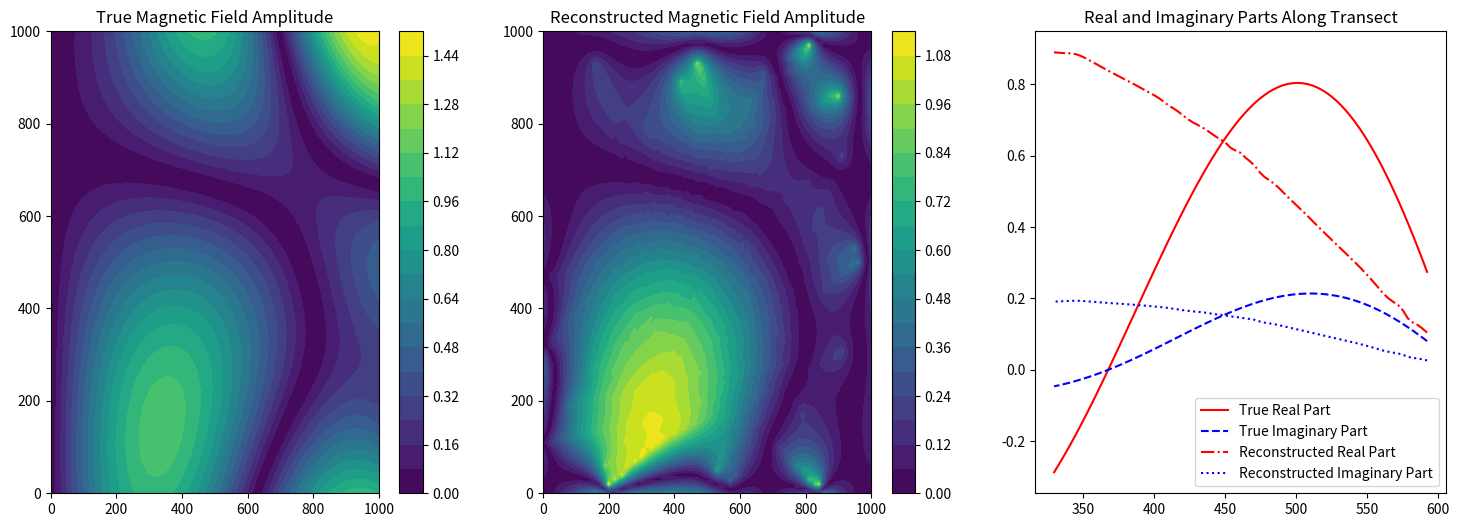

Write Python code to recreate this figure.
import numpy as np
import matplotlib.pyplot as plt
import argparse
from scipy.interpolate import RegularGridInterpolator
from scipy.sparse import lil_matrix
from scipy.sparse.linalg import lsqr

# Generate magnetic field data with amplitude and phase
def generate_magnetic_data(shape, spacing):
    x = np.linspace(0, (shape[1] - 1) * spacing, shape[1])
    y = np.linspace(0, (shape[0] - 1) * spacing, shape[0])
    X, Y = np.meshgrid(x, y)
    amplitude = np.sin(5 * X / 1000) * np.cos(3 * Y / 1000) + 0.5 * np.sin(8 * X * Y / 1e6)
    phase = 0.2 * np.sin(2 * X / 1000) + 0.1 * np.cos(3 * Y / 2000)  # Slowly varying phase
    return x, y, amplitude * np.exp(1j * phase)

# Generate random transects
def generate_transects(num_transects, percent_length, grid_shape, spacing, seed):
    np.random.seed(seed)
    grid_width = (grid_shape[1] - 1) * spacing
    grid_height = (grid_shape[0] - 1) * spacing
    min_length = percent_length * grid_width
    transects = []
    
    for _ in range(num_transects):
        while True:
            x1, y1 = np.random.uniform(0, grid_width), np.random.uniform(0, grid_height)
            angle = np.random.uniform(0, np.pi)
            length = np.random.uniform(min_length, grid_width)
            x2 = x1 + length * np.cos(angle)
            y2 = y1 + length * np.sin(angle)
            if 0 <= x2 <= grid_width and 0 <= y2 <= grid_height:
                break
        
        num_samples = int(length / spacing)
        transect_x = np.linspace(x1, x2, num_samples)
        transect_y = np.linspace(y1, y2, num_samples)
        transects.append((transect_x, transect_y))
    
    return transects

# Extract transect data for complex field
def extract_transect_data_complex(x, y, data, transects):
    interpolator_real = RegularGridInterpolator((y, x), data.real, method='linear', bounds_error=False, fill_value=np.nan)
    interpolator_imag = RegularGridInterpolator((y, x), data.imag, method='linear', bounds_error=False, fill_value=np.nan)
    
    transect_data = []
    for transect_x, transect_y in transects:
        points = np.vstack((transect_y, transect_x)).T
        transect_real = interpolator_real(points)
        transect_imag = interpolator_imag(points)
        transect_data.append((transect_x, transect_y, transect_real + 1j * transect_imag))
    
    return transect_data

# Minimum Curvature Gridding for scalar data
def minimum_curvature_gridding(x, y, transect_data, grid_shape, weight, atol, btol, iter_lim):
    ny, nx = grid_shape
    A = lil_matrix((nx * ny, nx * ny))
    b = np.zeros(nx * ny)
    
    def index(ix, iy):
        return iy * nx + ix
    
    for iy in range(1, ny - 1):
        for ix in range(1, nx - 1):
            idx = index(ix, iy)
            A[idx, index(ix, iy)] = -4
            A[idx, index(ix - 1, iy)] = 1
            A[idx, index(ix + 1, iy)] = 1
            A[idx, index(ix, iy - 1)] = 1
            A[idx, index(ix, iy + 1)] = 1
    
    for transect_x, transect_y, transect_z in transect_data:
        for tx, ty, tz in zip(transect_x, transect_y, transect_z):
            ix = np.digitize(tx, x) - 1
            iy = np.digitize(ty, y) - 1
            if 0 <= ix < nx and 0 <= iy < ny:
                idx = index(ix, iy)
                A[idx, idx] += weight
                b[idx] += weight * tz
    
    A = A.tocsr()
    elevation_grid = lsqr(A, b, atol=atol, btol=btol, iter_lim=iter_lim)[0].reshape(ny, nx)
    return elevation_grid

# Minimum Curvature Gridding for complex data
def minimum_curvature_gridding_complex(x, y, transect_data, grid_shape, weight, atol, btol, iter_lim):
    real_part = minimum_curvature_gridding(x, y, [(tx, ty, np.real(tz)) for tx, ty, tz in transect_data], grid_shape, weight, atol, btol, iter_lim)
    imag_part = minimum_curvature_gridding(x, y, [(tx, ty, np.imag(tz)) for tx, ty, tz in transect_data], grid_shape, weight, atol, btol, iter_lim)
    return real_part + 1j * imag_part

# Main function
def main():
    grid_shape = (101, 101)
    spacing = 10
    x, y, magnetic_data = generate_magnetic_data(grid_shape, spacing)
    transects = generate_transects(21, 0.75, grid_shape, spacing, 42)
    transect_data = extract_transect_data_complex(x, y, magnetic_data, transects)
    mcg_magnetic = minimum_curvature_gridding_complex(x, y, transect_data, grid_shape, weight=10, atol=1e-6, btol=1e-6, iter_lim=1000)
    
    true_amplitude = np.abs(magnetic_data)
    recon_amplitude = np.abs(mcg_magnetic)
    
    fig, axes = plt.subplots(1, 3, figsize=(18, 6))
    
    c1 = axes[0].contourf(x, y, true_amplitude, levels=20, cmap='viridis')
    axes[0].set_title('True Magnetic Field Amplitude')
    fig.colorbar(c1, ax=axes[0])
    
    c2 = axes[1].contourf(x, y, recon_amplitude, levels=20, cmap='viridis')
    axes[1].set_title('Reconstructed Magnetic Field Amplitude')
    fig.colorbar(c2, ax=axes[1])
    
    transect_x, _, transect_z = transect_data[0]
    transect_real = np.real(transect_z)
    transect_imag = np.imag(transect_z)
    
    recon_interp = RegularGridInterpolator((y, x), mcg_magnetic)
    recon_z = recon_interp(np.vstack((transect_x, transect_x)).T)
    recon_real = np.real(recon_z)
    recon_imag = np.imag(recon_z)
    
    axes[2].plot(transect_x, transect_real, 'r-', label='True Real Part')
    axes[2].plot(transect_x, transect_imag, 'b--', label='True Imaginary Part')
    axes[2].plot(transect_x, recon_real, 'r-.', label='Reconstructed Real Part')
    axes[2].plot(transect_x, recon_imag, 'b:', label='Reconstructed Imaginary Part')
    axes[2].set_title('Real and Imaginary Parts Along Transect')
    axes[2].legend()
    
    plt.show()

if __name__ == "__main__":
    main()
